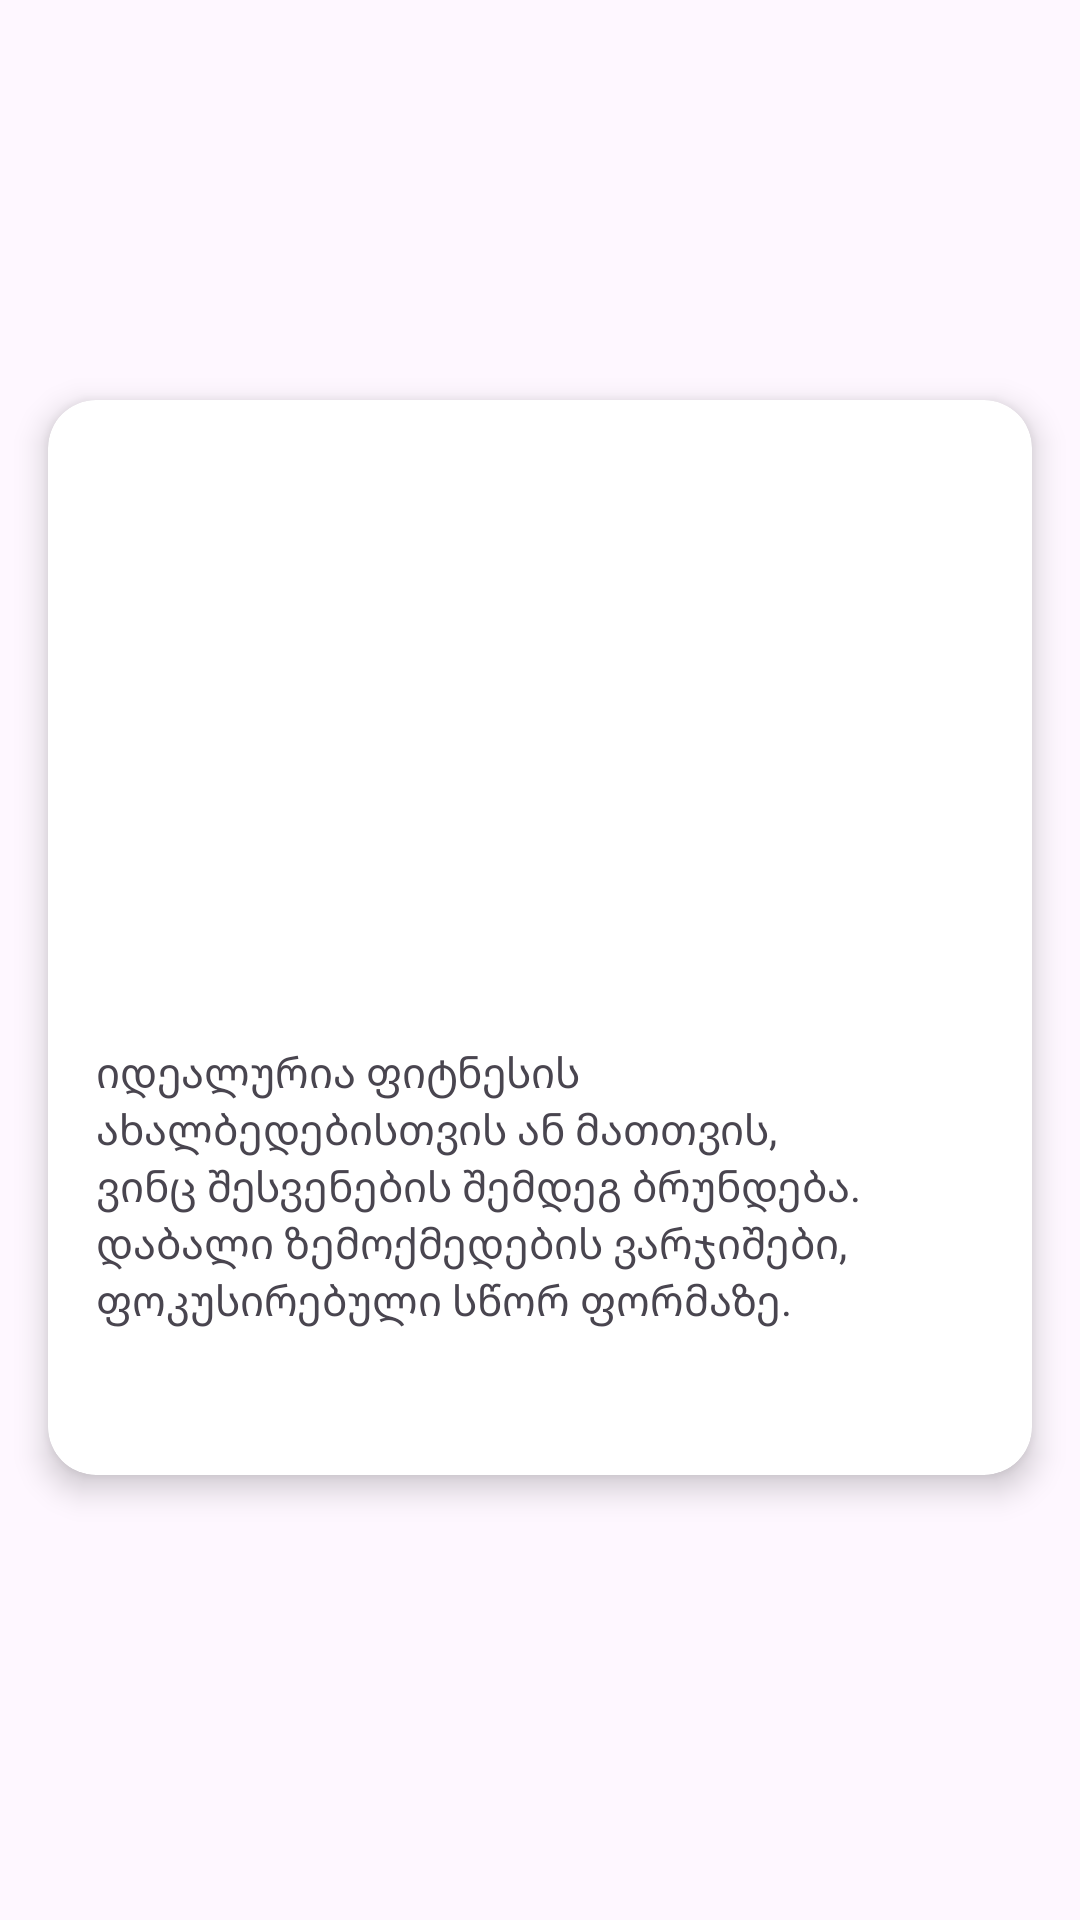

Layout XML and referenced resources for this Android screen:
<!-- AndroidManifest.xml: application theme Theme.AndroidMidTerm -->
<!-- res/layout/difficulty_card.xml -->
<?xml version="1.0" encoding="utf-8"?>
<androidx.constraintlayout.widget.ConstraintLayout xmlns:android="http://schemas.android.com/apk/res/android"
    xmlns:app="http://schemas.android.com/apk/res-auto"
    android:layout_width="match_parent"
    android:layout_height="wrap_content">

    <androidx.cardview.widget.CardView
        android:id="@+id/cardDiffContainer"
        android:layout_width="0dp"
        android:layout_height="wrap_content"
        android:layout_marginStart="16dp"
        android:layout_marginEnd="16dp"
        android:clickable="true"
        android:focusable="true"
        android:foreground="?android:attr/selectableItemBackground"
        app:cardCornerRadius="16dp"
        app:cardElevation="6dp"
        android:layout_marginBottom="25dp"
        android:layout_marginTop="10dp"
        app:layout_constraintBottom_toBottomOf="parent"
        app:layout_constraintEnd_toEndOf="parent"
        app:layout_constraintStart_toStartOf="parent"
        app:layout_constraintTop_toTopOf="parent">

        <androidx.constraintlayout.widget.ConstraintLayout
            android:layout_width="match_parent"
            android:layout_height="match_parent">

            <androidx.appcompat.widget.AppCompatImageView
                android:id="@+id/ivDiffPic"
                android:layout_width="match_parent"
                android:layout_height="158dp"
                android:scaleType="centerCrop"
                app:layout_constraintTop_toTopOf="parent" />

            <androidx.appcompat.widget.AppCompatTextView
                android:id="@+id/tvDiff"
                android:layout_width="wrap_content"
                android:layout_height="wrap_content"
                android:layout_marginStart="16dp"
                android:layout_marginTop="16dp"
                android:textSize="18sp"
                android:textStyle="bold"
                app:layout_constraintStart_toStartOf="parent"
                app:layout_constraintTop_toBottomOf="@id/ivDiffPic" />


            <androidx.appcompat.widget.AppCompatTextView
                android:id="@+id/tvDiffDesc"
                android:layout_width="match_parent"
                android:layout_height="wrap_content"
                android:layout_marginStart="16dp"
                android:layout_marginTop="16dp"
                android:layout_marginEnd="16dp"
                android:text="იდეალურია ფიტნესის ახალბედებისთვის ან მათთვის, ვინც შესვენების შემდეგ ბრუნდება. დაბალი ზემოქმედების ვარჯიშები, ფოკუსირებული სწორ ფორმაზე."
                app:layout_constraintEnd_toEndOf="parent"
                app:layout_constraintStart_toStartOf="parent"
                app:layout_constraintTop_toBottomOf="@+id/tvDiff" />

            <androidx.appcompat.widget.AppCompatImageView
                android:id="@+id/ivDiffDuration"
                android:layout_width="24dp"
                android:layout_height="24dp"
                android:layout_marginTop="15dp"
                android:layout_marginBottom="10dp"
                android:src="@drawable/time_icon"
                app:layout_constraintBottom_toBottomOf="parent"
                app:layout_constraintStart_toStartOf="@+id/tvDiffDesc"
                app:layout_constraintTop_toBottomOf="@+id/tvDiffDesc" />

            <androidx.appcompat.widget.AppCompatTextView
                android:id="@+id/tvDiffDuration"
                android:layout_width="wrap_content"
                android:layout_height="wrap_content"
                android:layout_marginStart="5dp"
                android:textColor="@color/pale"
                app:layout_constraintBottom_toBottomOf="@+id/ivDiffDuration"
                app:layout_constraintStart_toEndOf="@+id/ivDiffDuration"
                app:layout_constraintTop_toTopOf="@+id/ivDiffDuration" />


            <androidx.appcompat.widget.AppCompatTextView
                android:id="@+id/tvDiffIntensity"
                android:layout_width="wrap_content"
                android:layout_height="wrap_content"
                android:layout_marginStart="10dp"
                android:textColor="@color/pale"
                android:layout_marginEnd="5dp"
                app:layout_constraintBottom_toBottomOf="@+id/tvDiffDuration"
                app:layout_constraintEnd_toEndOf="@+id/tvDiffDesc"
                app:layout_constraintTop_toTopOf="@+id/tvDiffDuration" />
        </androidx.constraintlayout.widget.ConstraintLayout>

    </androidx.cardview.widget.CardView>


</androidx.constraintlayout.widget.ConstraintLayout>
<!-- resources referenced by this layout -->
<resources>
  <style name="Theme.AndroidMidTerm" parent="Base.Theme.AndroidMidTerm" />
  <style name="Base.Theme.AndroidMidTerm" parent="Theme.Material3.DayNight.NoActionBar">
          
          
      </style>
</resources>
